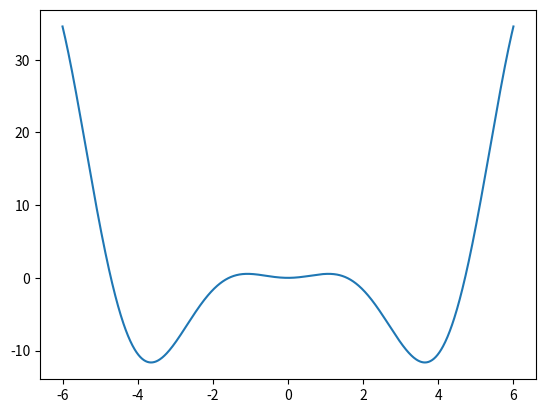

Python code for this plot:
# Bibliotek
import numpy as np
import matplotlib.pyplot as plt

# Definerer funksjonen
def funk(x):
    return x**2*np.cos(x)

# Reknar ut nokre funksjonsverdiar og skriv dei til skjerm
x1 = 0
funk_val_1 = funk(x1)
x2 = np.pi
funk_val_2 = funk(x2)
print(f'For x = {x1:.4f} er f(x) = {funk_val_1:.4f}')
print(f'For x = {x2:.4f} er f(x) = {funk_val_2:.4f}')
 
# Plottar funksjonen for eit sett med x-verdiar
x = np.linspace(-6, 6, 1000)
f = funk(x)
plt.plot(x, f)
plt.show()